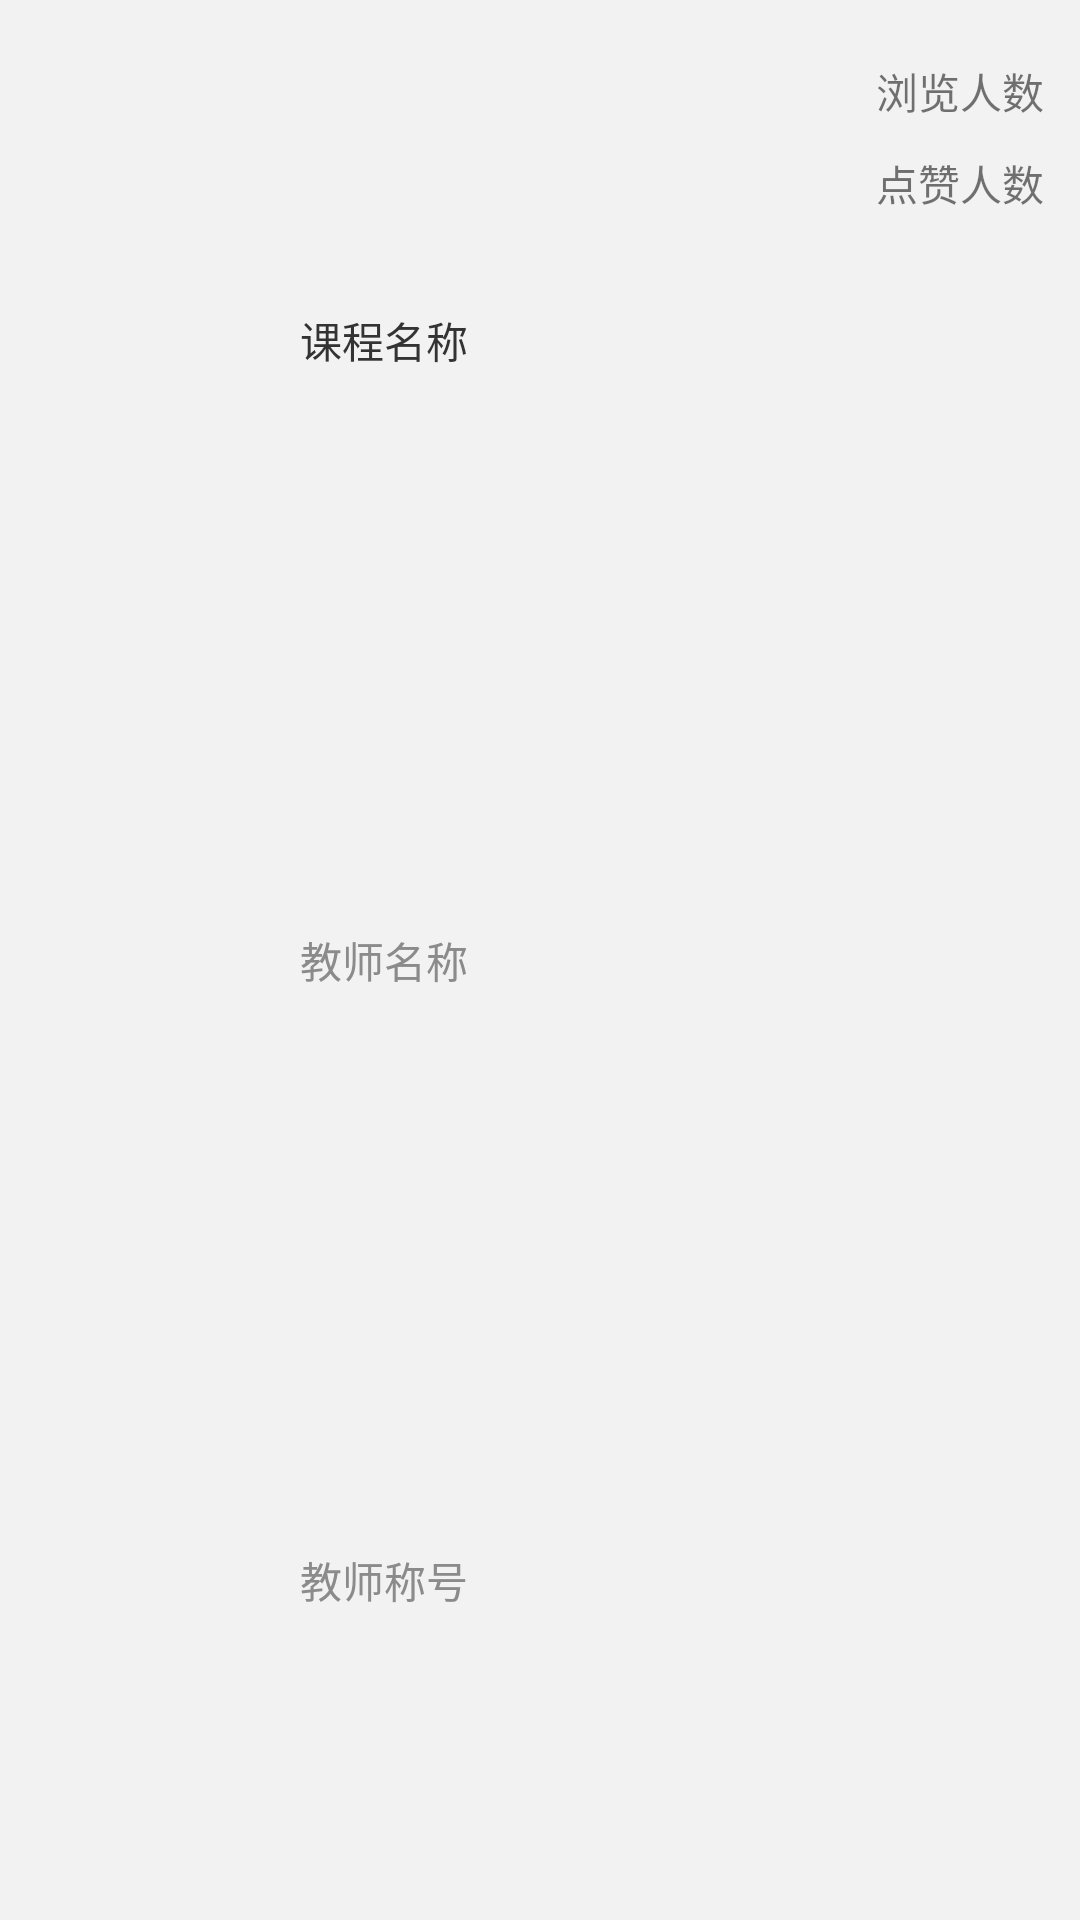

Produce the Android XML layout that renders to this screen, including the resource entries it uses.
<!-- AndroidManifest.xml: application theme AppTheme -->
<!-- res/layout/frag_course_item.xml -->
<?xml version="1.0" encoding="utf-8"?>
<LinearLayout xmlns:android="http://schemas.android.com/apk/res/android"
              android:layout_width="match_parent"
              android:layout_height="80dp"
              android:background="?attr/selectableItemBackground"
              android:clickable="true"
              android:orientation="horizontal"
              android:padding="10dp">

    <ImageView
        android:id="@+id/course_icon"
        android:layout_width="80dp"
        android:layout_height="60dp"
        android:scaleType="centerCrop"/>

    <LinearLayout
        android:layout_width="0dp"
        android:layout_height="match_parent"
        android:layout_marginLeft="10dp"
        android:layout_marginStart="10dp"
        android:layout_weight="1"
        android:orientation="vertical">

        <TextView
            android:id="@+id/course_title"
            android:layout_width="wrap_content"
            android:layout_height="0dp"
            android:layout_weight="1"
            android:gravity="center_vertical"
            android:text="课程名称"
            android:textColor="@color/text_color_content_main"
            android:textSize="14sp"/>

        <TextView
            android:id="@+id/course_name"
            android:layout_width="wrap_content"
            android:layout_height="0dp"
            android:layout_weight="1"
            android:gravity="center_vertical"
            android:text="教师名称"
            android:textColor="@color/text_color_content_submain"
            android:textSize="14sp"/>

        <TextView
            android:id="@+id/course_school"
            android:layout_width="wrap_content"
            android:layout_height="0dp"
            android:layout_weight="1"
            android:gravity="center_vertical"
            android:text="教师称号"
            android:textColor="@color/text_color_content_submain"
            android:textSize="14sp"/>
    </LinearLayout>

    <LinearLayout
        android:layout_width="60dp"
        android:layout_height="match_parent"
        android:gravity="center_horizontal"
        android:orientation="vertical">

        <TextView
            android:id="@+id/view_num"
            android:layout_width="wrap_content"
            android:layout_height="wrap_content"
            android:layout_marginTop="10dp"
            android:text="浏览人数"/>

        <TextView
            android:id="@+id/spot"
            android:layout_width="wrap_content"
            android:layout_height="wrap_content"
            android:layout_marginTop="10dp"
            android:text="点赞人数"/>
    </LinearLayout>

</LinearLayout>
<!-- resources referenced by this layout -->
<resources>
  <color name="text_color_content_main">#333333</color>
  <color name="text_color_content_submain">#8C8B8B</color>
  <style name="AppTheme" parent="BaseTheme">
          <item name="spbStyle">@style/SmoothProgressBar</item>
          <item name="cpbStyle">@style/CircularProgressBar</item>
  
          <item name="colorPrimary">@color/colorPrimary</item>
          <item name="colorPrimaryDark">@color/colorPrimaryDark</item>
          <item name="colorAccent">@color/colorAccent</item>
      </style>
  <style name="BaseTheme" parent="Theme.AppCompat.Light.DarkActionBar">
  
      </style>
  <color name="colorPrimary">#05A6F7</color>
  <color name="colorPrimaryDark">#05A6DF</color>
  <color name="colorAccent">#FF4081</color>
</resources>
